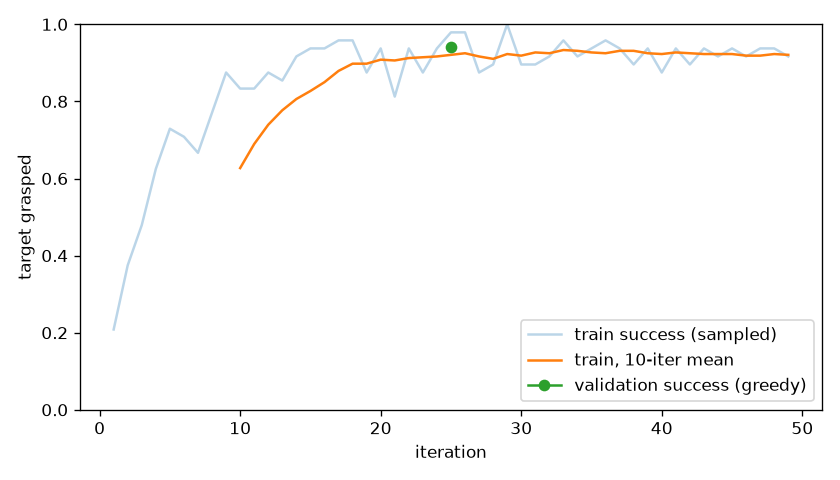

The table this chart was drawn from, first rows:
iter, episodes, train_success, train_wrong, val_success, val_wrong
1, 48, 0.2083, 0.02083, , 
2, 96, 0.375, 0.0625, , 
3, 144, 0.4792, 0.04167, , 
4, 192, 0.625, 0.0, , 
5, 240, 0.7292, 0.02083, , 
6, 288, 0.7083, 0.04167, , 
7, 336, 0.6667, 0.08333, , 
8, 384, 0.7708, 0.08333, , 
9, 432, 0.875, 0.08333, , 
10, 480, 0.8333, 0.08333, , 
11, 528, 0.8333, 0.125, , 
12, 576, 0.875, 0.04167, , 
13, 624, 0.8542, 0.0625, , 
14, 672, 0.9167, 0.02083, , 
15, 720, 0.9375, 0.02083, , 
16, 768, 0.9375, 0.04167, , 
17, 816, 0.9583, 0.02083, , 
18, 864, 0.9583, 0.02083, , 
19, 912, 0.875, 0.04167, , 
20, 960, 0.9375, 0.0625, , 
21, 1008, 0.8125, 0.0625, , 
22, 1056, 0.9375, 0.02083, , 
23, 1104, 0.875, 0.08333, , 
24, 1152, 0.9375, 0.0, , 
25, 1200, 0.9792, 0.02083, 0.9417, 0.04167
26, 1248, 0.9792, 0.0, , 
27, 1296, 0.875, 0.08333, , 
28, 1344, 0.8958, 0.08333, , 
29, 1392, 1.0, 0.0, , 
30, 1440, 0.8958, 0.08333, , 
31, 1488, 0.8958, 0.0625, , 
32, 1536, 0.9167, 0.02083, , 
33, 1584, 0.9583, 0.02083, , 
34, 1632, 0.9167, 0.04167, , 
35, 1680, 0.9375, 0.04167, , 
36, 1728, 0.9583, 0.04167, , 
37, 1776, 0.9375, 0.04167, , 
38, 1824, 0.8958, 0.0625, , 
39, 1872, 0.9375, 0.02083, , 
40, 1920, 0.875, 0.1042, , 
41, 1968, 0.9375, 0.02083, , 
42, 2016, 0.8958, 0.0625, , 
43, 2064, 0.9375, 0.02083, , 
44, 2112, 0.9167, 0.02083, , 
45, 2160, 0.9375, 0.04167, , 
46, 2208, 0.9167, 0.0625, , 
47, 2256, 0.9375, 0.0625, , 
48, 2304, 0.9375, 0.0, , 
49, 2352, 0.9167, 0.0625, , 
